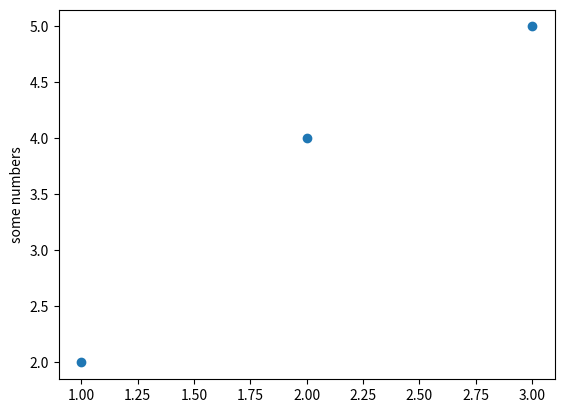

Write Python code to recreate this figure.
import matplotlib.pyplot as plt
x=[1, 2, 3]
y=[2, 4, 5]
plt.scatter(x, y)
plt.ylabel('some numbers')  
plt.show()
